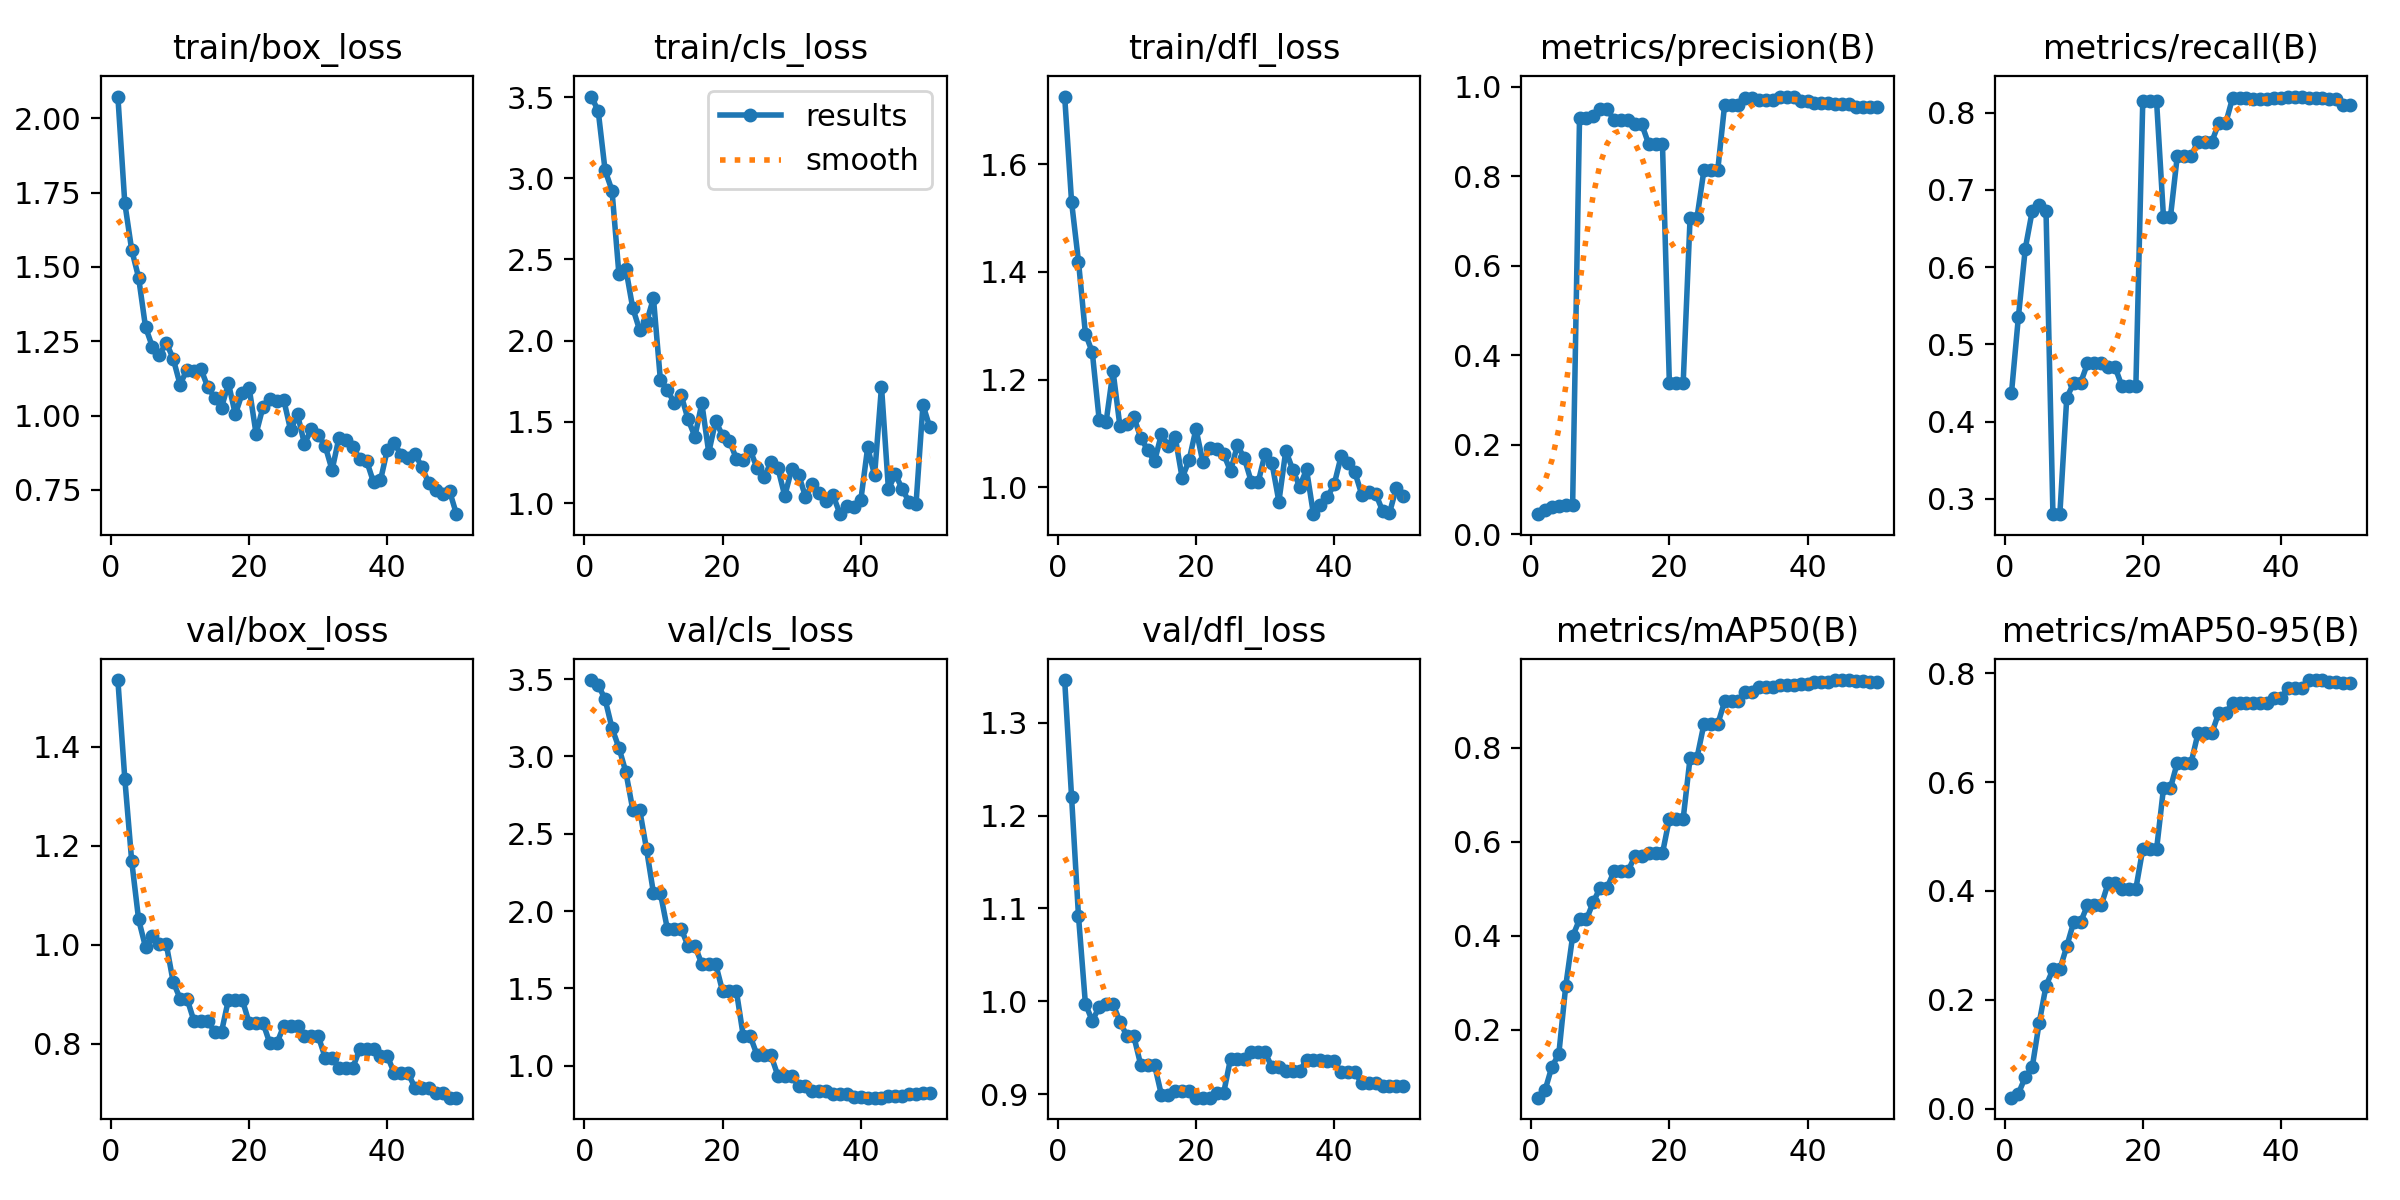

Data behind this chart, as committed beside it:
epoch, time, train/box_loss, train/cls_loss, train/dfl_loss, metrics/precision(B), metrics/recall(B), metrics/mAP50(B), metrics/mAP50-95(B), val/box_loss, val/cls_loss, val/dfl_loss, lr/pg0, lr/pg1, lr/pg2
1, 15.53, 2.073, 3.504, 1.726, 0.04442, 0.4369, 0.05564, 0.02014, 1.535, 3.494, 1.346, 8.335e-05, 8.335e-05, 8.335e-05
2, 27.71, 1.715, 3.416, 1.53, 0.05285, 0.5354, 0.071, 0.02776, 1.336, 3.462, 1.22, 0.0001797, 0.0001797, 0.0001797
3, 39.73, 1.557, 3.049, 1.419, 0.0607, 0.6241, 0.1215, 0.05784, 1.169, 3.369, 1.092, 0.0002722, 0.0002722, 0.0002722
4, 51.79, 1.464, 2.925, 1.285, 0.06382, 0.6725, 0.1481, 0.07587, 1.051, 3.183, 0.9976, 0.0003606, 0.0003606, 0.0003606
5, 63.55, 1.298, 2.41, 1.251, 0.06515, 0.6805, 0.2929, 0.1567, 0.9955, 3.056, 0.979, 0.0004451, 0.0004451, 0.0004451
6, 75.35, 1.231, 2.443, 1.124, 0.06495, 0.6725, 0.3987, 0.2256, 1.018, 2.9, 0.9943, 0.0005257, 0.0005257, 0.0005257
7, 88.48, 1.204, 2.202, 1.122, 0.9314, 0.2802, 0.4347, 0.2559, 1.002, 2.657, 0.997, 0.0006023, 0.0006023, 0.0006023
8, 101.1, 1.245, 2.065, 1.215, 0.9314, 0.2802, 0.4347, 0.2559, 1.002, 2.657, 0.997, 0.0006749, 0.0006749, 0.0006749
9, 113.8, 1.192, 2.114, 1.113, 0.9344, 0.4307, 0.4723, 0.2981, 0.9253, 2.399, 0.9783, 0.0007436, 0.0007436, 0.0007436
10, 126.4, 1.104, 2.261, 1.118, 0.9505, 0.4502, 0.5026, 0.3425, 0.8916, 2.117, 0.9628, 0.0008083, 0.0008083, 0.0008083
11, 138.9, 1.154, 1.759, 1.131, 0.9505, 0.4502, 0.5026, 0.3425, 0.8916, 2.117, 0.9628, 0.000869, 0.000869, 0.000869
12, 151.4, 1.148, 1.698, 1.092, 0.9255, 0.4753, 0.5372, 0.3738, 0.8466, 1.887, 0.9319, 0.0009258, 0.0009258, 0.0009258
13, 165.9, 1.158, 1.616, 1.069, 0.9255, 0.4753, 0.5372, 0.3738, 0.8466, 1.887, 0.9319, 0.0009786, 0.0009786, 0.0009786
14, 181.9, 1.096, 1.666, 1.048, 0.9255, 0.4753, 0.5372, 0.3738, 0.8466, 1.887, 0.9319, 0.001027, 0.001027, 0.001027
15, 199.1, 1.06, 1.516, 1.098, 0.9167, 0.4703, 0.569, 0.4148, 0.8243, 1.774, 0.8994, 0.001072, 0.001072, 0.001072
16, 214.5, 1.027, 1.409, 1.076, 0.9167, 0.4703, 0.569, 0.4148, 0.8243, 1.774, 0.8994, 0.001113, 0.001113, 0.001113
17, 229.1, 1.109, 1.614, 1.093, 0.8725, 0.4455, 0.5754, 0.404, 0.8892, 1.658, 0.9041, 0.001139, 0.001139, 0.001139
18, 246.6, 1.004, 1.311, 1.017, 0.8725, 0.4455, 0.5754, 0.404, 0.8892, 1.658, 0.9041, 0.001106, 0.001106, 0.001106
19, 261, 1.075, 1.506, 1.05, 0.8725, 0.4455, 0.5754, 0.404, 0.8892, 1.658, 0.9041, 0.001073, 0.001073, 0.001073
20, 274.1, 1.093, 1.414, 1.108, 0.3382, 0.8145, 0.649, 0.4768, 0.8422, 1.482, 0.8965, 0.00104, 0.00104, 0.00104
21, 288.1, 0.9386, 1.381, 1.046, 0.3382, 0.8145, 0.649, 0.4768, 0.8422, 1.482, 0.8965, 0.001007, 0.001007, 0.001007
22, 300.7, 1.029, 1.273, 1.072, 0.3382, 0.8145, 0.649, 0.4768, 0.8422, 1.482, 0.8965, 0.0009739, 0.0009739, 0.0009739
23, 313.7, 1.056, 1.264, 1.071, 0.7076, 0.6644, 0.7786, 0.5887, 0.8008, 1.191, 0.9013, 0.0009409, 0.0009409, 0.0009409
24, 326.2, 1.048, 1.324, 1.062, 0.7076, 0.6644, 0.7786, 0.5887, 0.8008, 1.191, 0.9013, 0.0009078, 0.0009078, 0.0009078
25, 339.1, 1.053, 1.215, 1.03, 0.8136, 0.7442, 0.85, 0.6359, 0.8361, 1.069, 0.9383, 0.0008748, 0.0008748, 0.0008748
26, 351.5, 0.9509, 1.158, 1.078, 0.8136, 0.7442, 0.85, 0.6359, 0.8361, 1.069, 0.9383, 0.0008418, 0.0008418, 0.0008418
27, 364.7, 1.004, 1.251, 1.054, 0.8136, 0.7442, 0.85, 0.6359, 0.8361, 1.069, 0.9383, 0.0008088, 0.0008088, 0.0008088
28, 377.8, 0.9045, 1.217, 1.01, 0.9603, 0.7625, 0.8983, 0.6898, 0.8155, 0.9367, 0.9454, 0.0007758, 0.0007758, 0.0007758
29, 390.4, 0.9541, 1.044, 1.009, 0.9603, 0.7625, 0.8983, 0.6898, 0.8155, 0.9367, 0.9454, 0.0007428, 0.0007428, 0.0007428
30, 403.2, 0.9336, 1.208, 1.062, 0.9603, 0.7625, 0.8983, 0.6898, 0.8155, 0.9367, 0.9454, 0.0007098, 0.0007098, 0.0007098
31, 415.6, 0.8975, 1.175, 1.044, 0.9748, 0.7863, 0.9183, 0.7276, 0.7723, 0.8715, 0.9291, 0.0006768, 0.0006768, 0.0006768
32, 428.5, 0.8168, 1.039, 0.9731, 0.9748, 0.7863, 0.9183, 0.7276, 0.7723, 0.8715, 0.9291, 0.0006438, 0.0006438, 0.0006438
33, 441.4, 0.9261, 1.114, 1.068, 0.9718, 0.819, 0.9281, 0.745, 0.7521, 0.8391, 0.9248, 0.0006108, 0.0006108, 0.0006108
34, 453, 0.9165, 1.059, 1.033, 0.9718, 0.819, 0.9281, 0.745, 0.7521, 0.8391, 0.9248, 0.0005778, 0.0005778, 0.0005778
35, 464.6, 0.8939, 1.012, 1.001, 0.9718, 0.819, 0.9281, 0.745, 0.7521, 0.8391, 0.9248, 0.0005448, 0.0005448, 0.0005448
36, 492.1, 0.8543, 1.047, 1.033, 0.9785, 0.8181, 0.9324, 0.7451, 0.7889, 0.8166, 0.9374, 0.0005118, 0.0005118, 0.0005118
37, 510.2, 0.8475, 0.9313, 0.9497, 0.9785, 0.8181, 0.9324, 0.7451, 0.7889, 0.8166, 0.9374, 0.0004788, 0.0004788, 0.0004788
38, 521.8, 0.7755, 0.9808, 0.9659, 0.9785, 0.8181, 0.9324, 0.7451, 0.7889, 0.8166, 0.9374, 0.0004458, 0.0004458, 0.0004458
39, 534.6, 0.7817, 0.9754, 0.981, 0.9692, 0.8193, 0.9352, 0.7547, 0.7753, 0.8007, 0.9358, 0.0004127, 0.0004127, 0.0004127
40, 544.8, 0.8855, 1.016, 1.005, 0.9692, 0.8193, 0.9352, 0.7547, 0.7753, 0.8007, 0.9358, 0.0003797, 0.0003797, 0.0003797
41, 555.1, 0.9077, 1.343, 1.057, 0.9648, 0.8208, 0.9392, 0.7723, 0.7407, 0.794, 0.9242, 0.0003467, 0.0003467, 0.0003467
42, 564.9, 0.8668, 1.171, 1.044, 0.9648, 0.8208, 0.9392, 0.7723, 0.7407, 0.794, 0.9242, 0.0003137, 0.0003137, 0.0003137
43, 574.3, 0.856, 1.718, 1.028, 0.9648, 0.8208, 0.9392, 0.7723, 0.7407, 0.794, 0.9242, 0.0002807, 0.0002807, 0.0002807
44, 584.4, 0.8711, 1.086, 0.9858, 0.9621, 0.8183, 0.9439, 0.7875, 0.7109, 0.8034, 0.9118, 0.0002477, 0.0002477, 0.0002477
45, 594.4, 0.8263, 1.177, 0.991, 0.9621, 0.8183, 0.9439, 0.7875, 0.7109, 0.8034, 0.9118, 0.0002147, 0.0002147, 0.0002147
46, 604.4, 0.7719, 1.087, 0.988, 0.9621, 0.8183, 0.9439, 0.7875, 0.7109, 0.8034, 0.9118, 0.0001817, 0.0001817, 0.0001817
47, 619.3, 0.7496, 1.006, 0.956, 0.956, 0.8176, 0.9413, 0.7847, 0.7013, 0.8156, 0.9094, 0.0001487, 0.0001487, 0.0001487
48, 633.5, 0.7369, 0.9959, 0.9517, 0.956, 0.8176, 0.9413, 0.7847, 0.7013, 0.8156, 0.9094, 0.0001157, 0.0001157, 0.0001157
49, 647.5, 0.7459, 1.604, 0.9988, 0.9557, 0.8104, 0.9395, 0.782, 0.6912, 0.8213, 0.9089, 8.26832e-05, 8.26832e-05, 8.26832e-05
50, 660.9, 0.6683, 1.466, 0.9841, 0.9557, 0.8104, 0.9395, 0.782, 0.6912, 0.8213, 0.9089, 4.96766e-05, 4.96766e-05, 4.96766e-05
